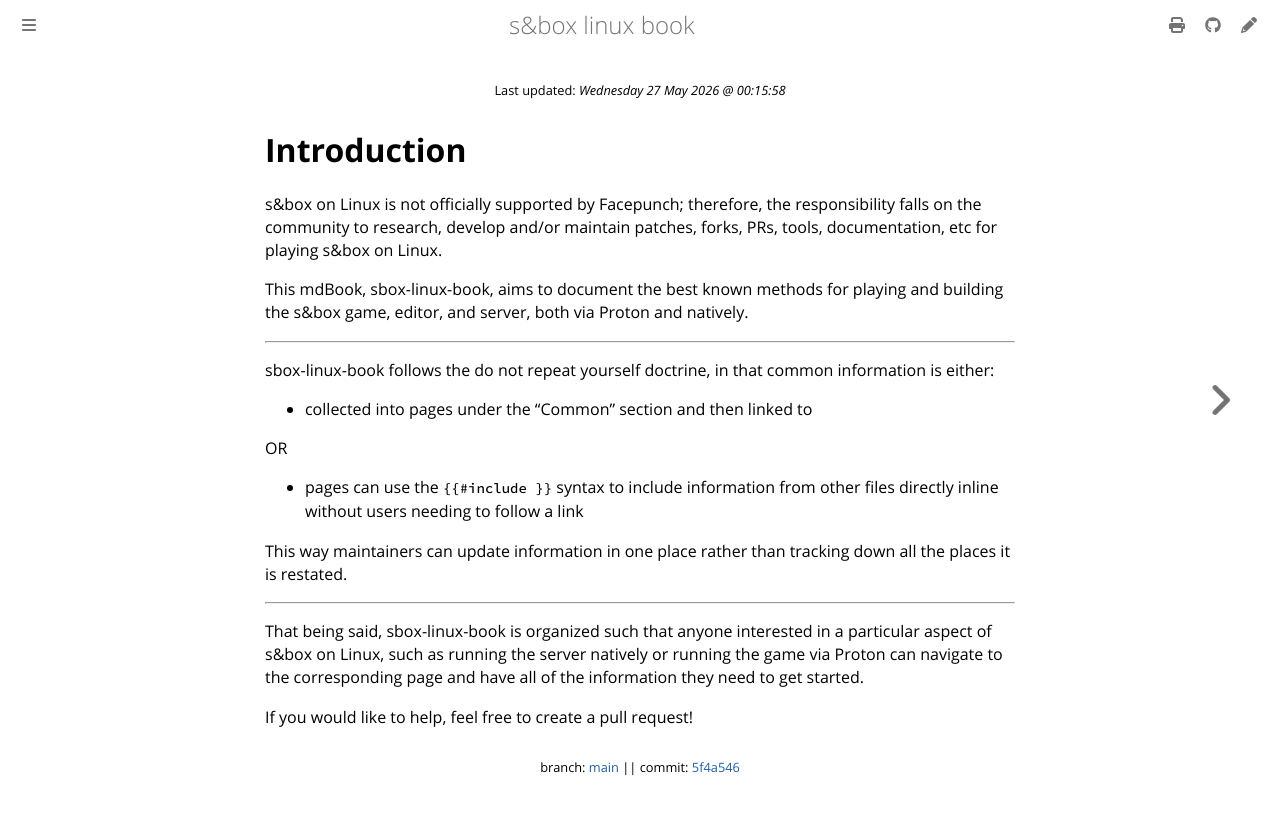

repository: vinceTheProgrammer/sbox-linux-book · page: introduction.html · generator: mdbook

{{#title sbox Linux Book Introduction}}
# Introduction

s&box on Linux is not officially supported by Facepunch; therefore, the responsibility falls on the community to research, develop and/or maintain patches, forks, PRs, tools, documentation, etc for playing s&box on Linux.

This mdBook, sbox-linux-book, aims to document the best known methods for playing and building the s&box game, editor, and server, both via Proton and natively.

---------
sbox-linux-book follows the do not repeat yourself doctrine, in that common information is either:
- collected into pages under the "Common" section and then linked to 

OR 

- pages can use the `{{#include }}` syntax to include information from other files directly inline without users needing to follow a link

This way maintainers can update information in one place rather than tracking down all the places it is restated.

---------

That being said, sbox-linux-book is organized such that anyone interested in a particular aspect of s&box on Linux, such as running the server natively or running the game via Proton can navigate to the corresponding page and have all of the information they need to get started.

If you would like to help, feel free to create a pull request!
